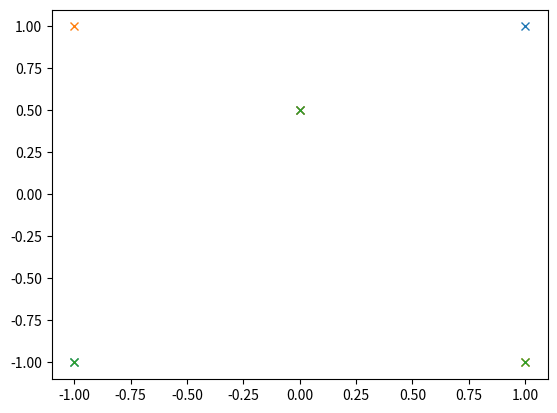

Generate this figure with matplotlib:
#+++++++++++++++++++++++++++++++++++++++++++++++++++++++++++++++++++++++++++++++
#EXERCICE INSPIRED FROM https://machinelearningmastery.com/singular-value-decomposition-for-machine-learning/
#+++++++++++++++++++++++++++++++++++++++++++++++++++++++++++++++++++++++++++++++

#- - - - - - - - - - - - - - - - - - - - - - - - - - - - - - - - - - - - - - - -
#Partie 1 : Decouverte de la  'Singular-value decomposition'
#- - - - - - - - - - - - - - - - - - - - - - - - - - - - - - - - - - - - - - - -
import numpy as np
import matplotlib.pyplot as plt
from scipy.linalg import svd

# define a matrix
A = np.array([[-1, -1], [0, 0.5], [1, 1]])
print(A)

# SVD
U, s, VT = svd(A)
print(U)
print(s)
print(VT)

plt.plot(A[:,0],A[:,1],'x')
plt.show()

#Question 1: Testez la SVD avec
# -> B = np.array([[-1, 1], [0, 0.5], [1, -1]])
# -> C = np.array([[-1, -1], [0, 0.5], [1, -1]])
#Pouvez vous faire un lien entre les éléments U, s, Vt et la manière dont sont
#distribués spatialement les points représentés sur chaque ligne de A ?

B = np.array([[-1, 1], [0, 0.5], [1, -1]])
U, s, VT = svd(B)
print(U)
print(s)
print(VT)
plt.plot(B[:,0],B[:,1],'x')
plt.show()

C = np.array([[-1, -1], [0, 0.5], [1, -1]])
U, s, VT = svd(C)
print(U)
print(s)
print(VT)
plt.plot(C[:,0],C[:,1],'x')
plt.show()

theta=-np.pi/4.  #fits for A (with a 'mirror' effect)
print(np.array([[np.cos(theta),-np.sin(theta)],[np.sin(theta),np.cos(theta)]]))

theta=3*np.pi/4. #fits for B (with a 'mirror' effect)
print(np.array([[np.cos(theta),-np.sin(theta)],[np.sin(theta),np.cos(theta)]]))

theta=2*np.pi/4. #fits for C (with a 'mirror' effect)
print(np.array([[np.cos(theta),-np.sin(theta)],[np.sin(theta),np.cos(theta)]]))

#Question 2 : Une fois la SVD de A effectuee, essayez de reconstruire cette
#             matrice a partir de U, s, VT

# Singular-value decomposition
U, s, VT = svd(A)


[n,p]=A.shape
Sigma = np.zeros((n, p))
Sigma[:p, :p] = np.diag(s)

#Sigma[1,1]=0.

B = U.dot(Sigma.dot(VT))



print('A=',A)
print('B=',B)
